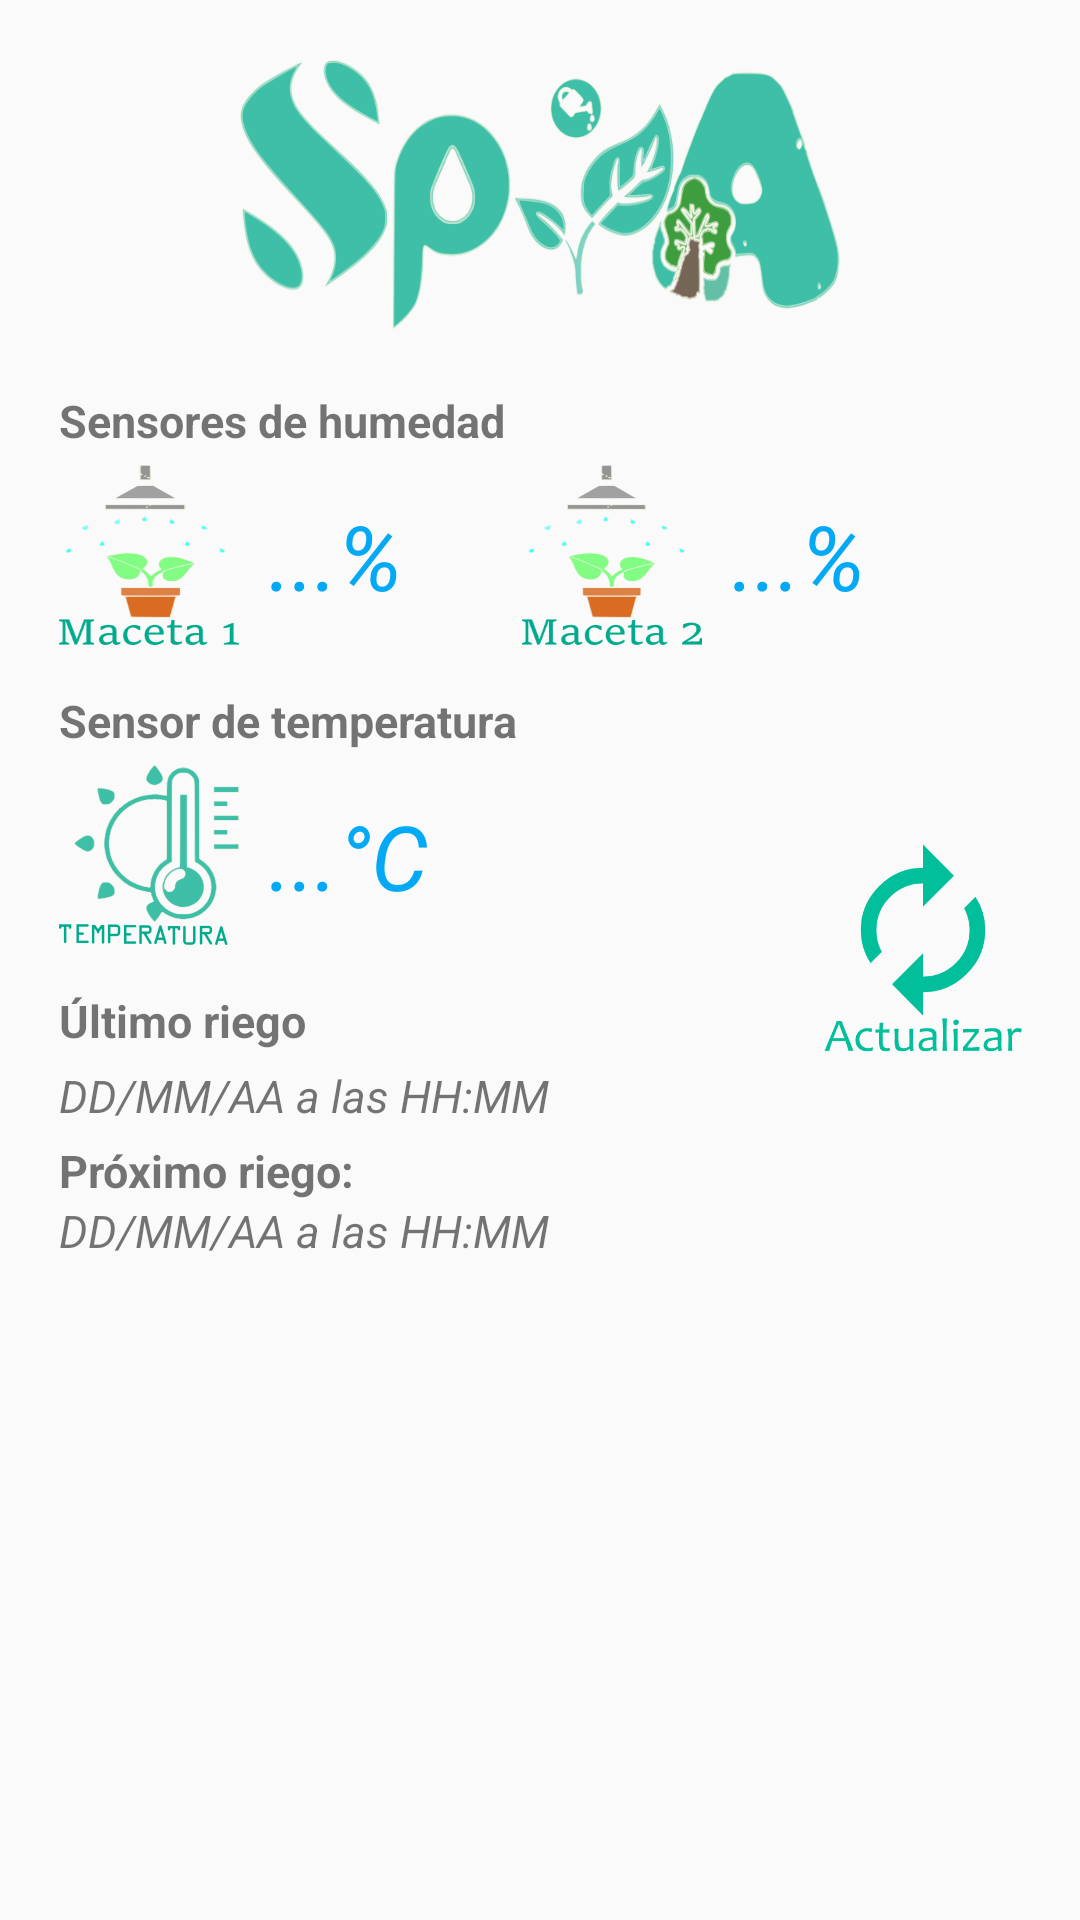

This screen was rendered from an Android layout file. Write that file and the resources it references.
<!-- AndroidManifest.xml: application theme AppTheme -->
<!-- res/layout/fragment_information.xml -->
<RelativeLayout xmlns:android="http://schemas.android.com/apk/res/android"
    xmlns:tools="http://schemas.android.com/tools"
    android:layout_width="match_parent"
    android:layout_height="match_parent"
    android:paddingBottom="@dimen/activity_vertical_margin"
    android:paddingLeft="@dimen/activity_horizontal_margin"
    android:paddingRight="@dimen/activity_horizontal_margin"
    android:paddingTop="@dimen/activity_vertical_margin"
    tools:context="com.fiuady.android.fluidproject.MainActivity$PlaceholderFragment">

    <ImageView
        android:layout_marginTop="20dp"
        android:layout_width="200dp"
        android:layout_height="90dp"
        android:layout_gravity="center"
        android:layout_marginBottom="200sp"
        android:layout_centerHorizontal="true"
        android:background="@drawable/spya"
        android:layout_weight="1.62" />

            <TextView
                android:id="@+id/textView4"
                android:layout_width="wrap_content"
                android:layout_height="wrap_content"
                android:layout_weight="1"
                android:layout_marginTop="130dp"
                android:layout_marginLeft="20sp"
                android:textStyle="bold"
                android:textSize="15sp"
                android:text="Sensores de humedad" />

            <LinearLayout
                android:layout_width="wrap_content"
                android:layout_height="wrap_content"
                android:orientation="horizontal">

                <ImageView
                    android:layout_width="60dp"
                    android:layout_height="60sp"
                    android:layout_marginTop="155dp"
                    android:layout_marginLeft="20sp"

                    android:background="@drawable/maceta1"
                    android:layout_weight="1.62" />

                <TextView
                    android:id="@+id/plant1"
                    android:layout_width="wrap_content"
                    android:layout_height="wrap_content"
                    android:layout_marginTop="165dp"
                    android:layout_marginLeft="10dp"
                    android:textSize="30dp"
                    android:textStyle="italic"
                    android:textColor="#03a9f4"
                    android:text="..."/>

                <TextView
                    android:layout_width="wrap_content"
                    android:layout_height="wrap_content"
                    android:layout_marginTop="165dp"
                    android:textSize="30dp"
                    android:textStyle="italic"
                    android:textColor="#03a9f4"
                    android:text="%"/>

                <ImageView
                    android:layout_width="60dp"
                    android:layout_height="60sp"
                    android:layout_marginTop="155dp"
                    android:layout_marginLeft="40sp"

                    android:background="@drawable/maceta2"
                    android:layout_weight="1.62" />

                <TextView
                    android:id="@+id/plant2"
                    android:layout_width="wrap_content"
                    android:layout_height="wrap_content"
                    android:layout_marginTop="165dp"
                    android:layout_marginLeft="10dp"
                    android:textSize="30dp"
                    android:textStyle="italic"
                    android:textColor="#03a9f4"
                    android:text="..."/>

                <TextView
                    android:layout_width="wrap_content"
                    android:layout_height="wrap_content"
                    android:layout_marginTop="165dp"
                    android:textSize="30dp"
                    android:textStyle="italic"
                    android:textColor="#03a9f4"
                    android:text="%"/>

            </LinearLayout>

    <TextView
        android:id="@+id/textView5"
        android:layout_width="wrap_content"
        android:layout_height="wrap_content"
        android:layout_weight="1"
        android:layout_marginTop="230dp"
        android:layout_marginLeft="20sp"
        android:textStyle="bold"
        android:textSize="15sp"
        android:text="Sensor de temperatura" />

    <LinearLayout
        android:layout_width="wrap_content"
        android:layout_height="wrap_content"
        android:orientation="horizontal"
        >

        <ImageView
            android:layout_width="60dp"
            android:layout_height="60sp"
            android:layout_marginTop="255dp"
            android:layout_marginLeft="20sp"

            android:background="@drawable/temperatura"
            android:layout_weight="1.62" />

        <TextView
            android:layout_width="wrap_content"
            android:layout_height="wrap_content"
            android:layout_marginTop="265dp"
            android:layout_marginLeft="10dp"
            android:textSize="30dp"
            android:textStyle="italic"
            android:textColor="#03a9f4"
            android:id="@+id/tempText"
            android:text="..."/>

        <TextView
            android:layout_width="wrap_content"
            android:layout_height="wrap_content"
            android:layout_marginTop="265dp"
            android:textSize="30dp"
            android:textStyle="italic"
            android:textColor="#03a9f4"
            android:text="°C"/>

        <ImageButton
            android:layout_width="100dp"
            android:layout_height="100dp"
            android:id="@+id/btnRefresh"
            android:layout_gravity="center"
            android:layout_marginBottom="200sp"
            android:layout_marginLeft="115dp"
            android:layout_marginTop="240dp"
            android:layout_centerHorizontal="true"

            android:background="@drawable/refresh"
            android:layout_weight="1.62" />

    </LinearLayout>

    <TextView
        android:id="@+id/textView6"
        android:layout_width="wrap_content"
        android:layout_height="wrap_content"
        android:layout_weight="1"
        android:layout_marginTop="330dp"
        android:layout_marginLeft="20sp"
        android:textStyle="bold"
        android:textSize="15sp"
        android:text="Último riego" />

    <LinearLayout
        android:layout_width="wrap_content"
        android:layout_height="wrap_content"
        android:orientation="horizontal">

        <TextView
            android:id="@+id/txtLastdate"
            android:layout_width="wrap_content"
            android:layout_height="wrap_content"
            android:layout_weight="1"
            android:layout_marginTop="355dp"
            android:layout_marginLeft="20sp"
            android:textStyle="italic"
            android:textSize="15sp"
            android:text="DD/MM/AA a las HH:MM" />


    </LinearLayout>

    <TextView
        android:layout_width="wrap_content"
        android:layout_height="wrap_content"
        android:layout_weight="1"
        android:layout_marginTop="380dp"
        android:layout_marginLeft="20sp"
        android:textStyle="bold"
        android:textSize="15sp"
        android:text="Próximo riego:" />

    <LinearLayout
        android:layout_width="wrap_content"
        android:layout_height="wrap_content"
        android:orientation="horizontal"
        android:layout_alignParentTop="true"
        android:layout_alignParentStart="true">

        <TextView
            android:id="@+id/txtNextDate"
            android:layout_width="wrap_content"
            android:layout_height="wrap_content"
            android:layout_weight="1"
            android:layout_marginTop="400dp"
            android:layout_marginLeft="20sp"
            android:textStyle="italic"
            android:textSize="15sp"
            android:text="DD/MM/AA a las HH:MM" />


    </LinearLayout>





</RelativeLayout>
<!-- resources referenced by this layout -->
<resources>
  <!-- drawable maceta1: png bitmap (drawable, 26552 bytes) -->
  <!-- drawable maceta2: png bitmap (drawable, 27210 bytes) -->
  <!-- drawable refresh: png bitmap (drawable, 11462 bytes) -->
  <!-- drawable spya: png bitmap (drawable, 106835 bytes) -->
  <!-- drawable temperatura: png bitmap (drawable, 50993 bytes) -->
  <style name="AppTheme" parent="Theme.AppCompat.Light.DarkActionBar">
          
          <item name="colorPrimary">@color/colorPrimary</item>
          <item name="colorPrimaryDark">@color/colorPrimaryDark</item>
          <item name="colorAccent">@color/colorAccent</item>
      </style>
  <color name="colorPrimary">#00AA8D</color>
  <color name="colorPrimaryDark">#008975</color>
  <color name="colorAccent">#00BF9A</color>
</resources>
